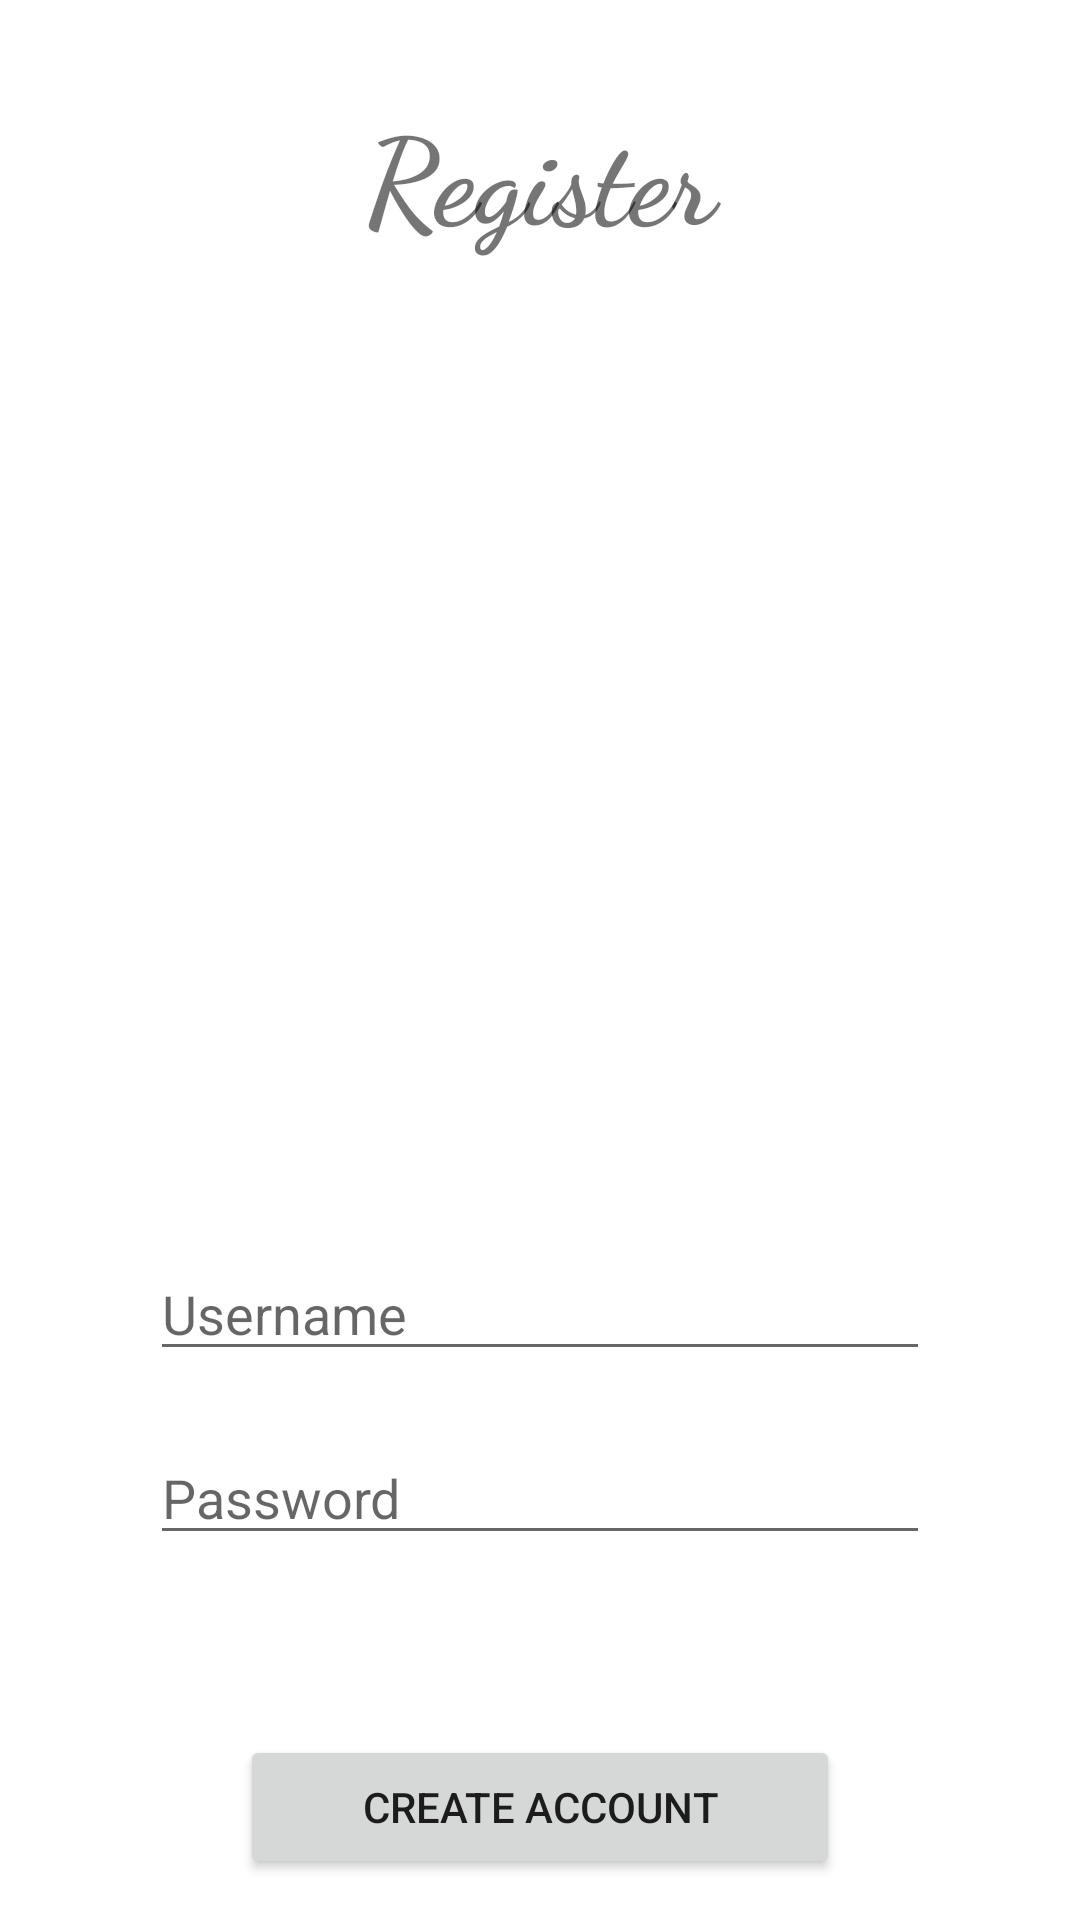

This screen was rendered from an Android layout file. Write that file and the resources it references.
<!-- AndroidManifest.xml: application theme AppTheme -->
<!-- res/layout/activity_registration.xml -->
<?xml version="1.0" encoding="utf-8"?>
<LinearLayout xmlns:android="http://schemas.android.com/apk/res/android"
    xmlns:app="http://schemas.android.com/apk/res-auto"
    xmlns:tools="http://schemas.android.com/tools"
    android:layout_width="match_parent"
    android:layout_height="match_parent"
    tools:context=".RegistrationActivity"
    android:orientation="vertical">
    <TextView
        android:layout_width="match_parent"
        android:layout_height="wrap_content"
        android:layout_margin="30dp"
        android:text="Register"
        android:textSize="40sp"
        android:textStyle="bold"
        android:fontFamily="cursive"
        android:gravity="center"
        />

    <ImageView
    android:layout_width="300dp"
    android:layout_height="200dp"
    android:layout_marginTop="50dp"
    android:layout_marginLeft="30dp"
    android:layout_marginRight="50dp"
    android:layout_marginBottom="30dp"
    android:src="@drawable/login_icon">
    </ImageView>
    <EditText
        android:layout_width="match_parent"
        android:layout_height="wrap_content"
        android:layout_marginLeft="50dp"
        android:layout_marginRight="50dp"
        android:layout_marginTop="20dp"
        android:inputType="text"
        android:hint="Username"
        >
    </EditText>
    <EditText
        android:layout_width="match_parent"
        android:layout_height="wrap_content"
        android:layout_marginLeft="50dp"
        android:layout_marginRight="50dp"
        android:layout_marginTop="20dp"
        android:layout_marginBottom="60dp"
        android:inputType="textPassword"
        android:hint="Password"
        >
    </EditText>
    <Button
        android:layout_width="match_parent"
        android:layout_height="wrap_content"
        android:layout_marginRight="80dp"
        android:layout_marginLeft="80dp"
        android:text="CREATE ACCOUNT"
        >

    </Button>


</LinearLayout>
<!-- resources referenced by this layout -->
<resources>

</resources>
